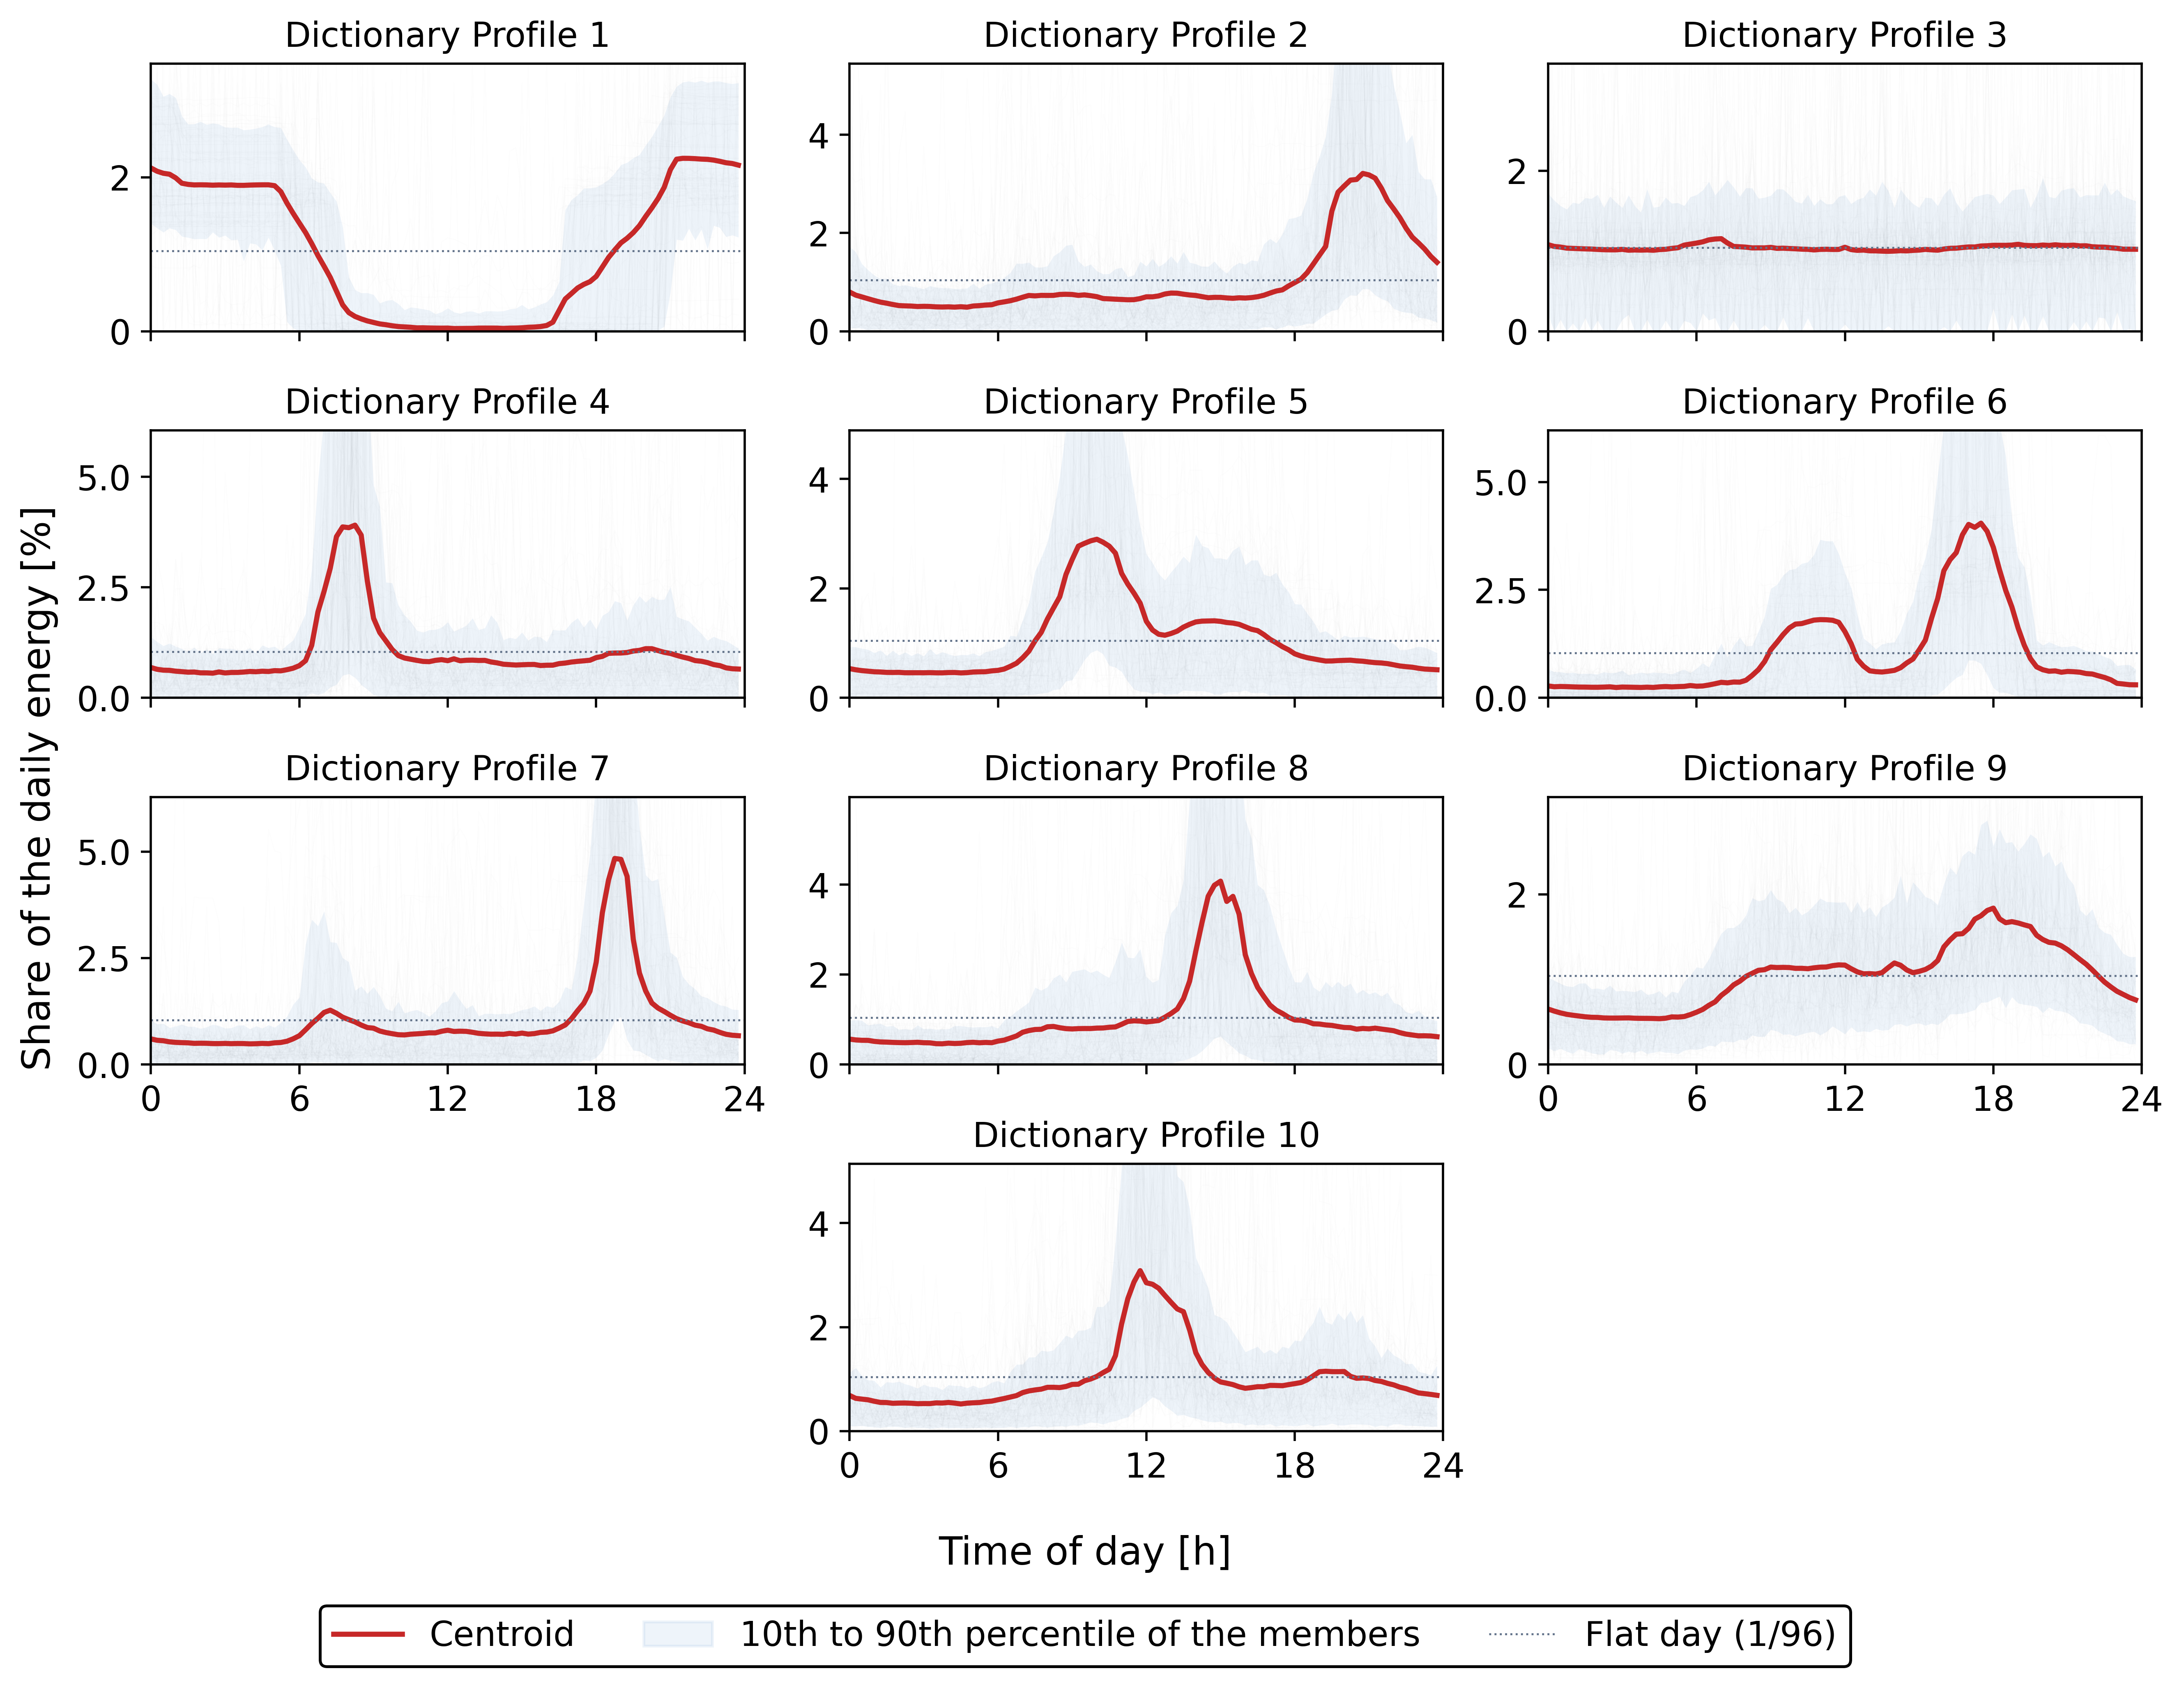

Source data for this figure (header and first rows):
codeword, season, share_of_days, share_of_energy, peak_hour, q1, q2, q3, q4, q5, q6, q7, q8, q9, q10, q11, q12, q13, q14, q15, q16, q17, q18, q19
1, all, 0.06209, 0.0609, 21.5, 0.02121, 0.02078, 0.02052, 0.0204, 0.01993, 0.01923, 0.01908, 0.01901, 0.01902, 0.01901, 0.01898, 0.019, 0.01898, 0.01901, 0.01895, 0.01895, 0.01899, 0.01901, 0.01902
2, all, 0.06037, 0.01945, 20.75, 0.007983, 0.007346, 0.00698, 0.00661, 0.006248, 0.005921, 0.005698, 0.005436, 0.005213, 0.005159, 0.005118, 0.005026, 0.005067, 0.005038, 0.004954, 0.004927, 0.004961, 0.004901, 0.004983
3, all, 0.4954, 0.3441, 7.0, 0.01078, 0.01057, 0.01049, 0.01035, 0.01032, 0.01029, 0.01026, 0.01024, 0.01019, 0.01016, 0.01014, 0.01014, 0.0102, 0.0101, 0.01013, 0.01011, 0.01013, 0.01009, 0.01017
4, all, 0.03455, 0.01241, 8.25, 0.006868, 0.006459, 0.006272, 0.00623, 0.006041, 0.005934, 0.005814, 0.005845, 0.005664, 0.005659, 0.005589, 0.005863, 0.005643, 0.005748, 0.005756, 0.005844, 0.00597, 0.005912, 0.006032
5, all, 0.07807, 0.1144, 10.0, 0.005342, 0.00513, 0.004972, 0.00487, 0.004765, 0.004724, 0.004651, 0.004639, 0.004655, 0.004585, 0.004587, 0.004588, 0.00458, 0.004605, 0.004571, 0.004566, 0.004622, 0.004633, 0.004557
6, all, 0.03702, 0.01851, 17.5, 0.002759, 0.002573, 0.002636, 0.0026, 0.002544, 0.002502, 0.002492, 0.002458, 0.002453, 0.002497, 0.002557, 0.002399, 0.002504, 0.002475, 0.002448, 0.002411, 0.002475, 0.002416, 0.002544
7, all, 0.03565, 0.0116, 18.75, 0.00601, 0.005696, 0.005586, 0.005327, 0.005201, 0.00514, 0.005092, 0.004972, 0.005001, 0.004985, 0.004915, 0.004914, 0.004952, 0.004898, 0.004934, 0.004918, 0.004853, 0.004885, 0.004957
8, all, 0.03105, 0.01576, 15.0, 0.005646, 0.005466, 0.005386, 0.005368, 0.005143, 0.005016, 0.004978, 0.004918, 0.004875, 0.004851, 0.004889, 0.004939, 0.004846, 0.004815, 0.004633, 0.004607, 0.004744, 0.004669, 0.00472
9, all, 0.1172, 0.345, 18.0, 0.00652, 0.006277, 0.006068, 0.0059, 0.005793, 0.005699, 0.005609, 0.005551, 0.005537, 0.005475, 0.00546, 0.005459, 0.00547, 0.005481, 0.005441, 0.005426, 0.005424, 0.005411, 0.005386
10, all, 0.04854, 0.0578, 11.75, 0.006875, 0.00631, 0.006164, 0.006029, 0.005753, 0.005526, 0.005502, 0.005361, 0.005403, 0.005412, 0.005366, 0.005285, 0.00531, 0.005305, 0.005438, 0.005411, 0.005516, 0.005395, 0.005229
